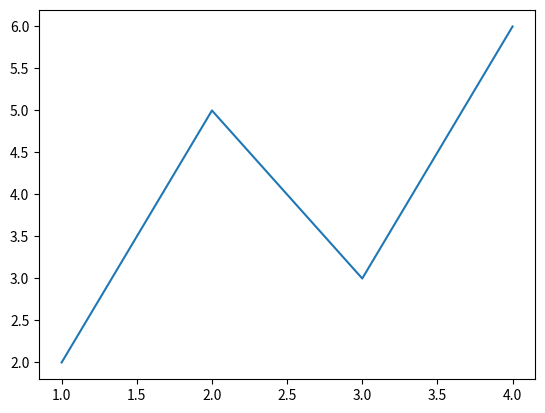

Recreate this plot in Python.
import matplotlib.pyplot as plt
x=[1,2,3,4]
y=[2,5,3,6]
plt.plot(x,y)
plt.show()
